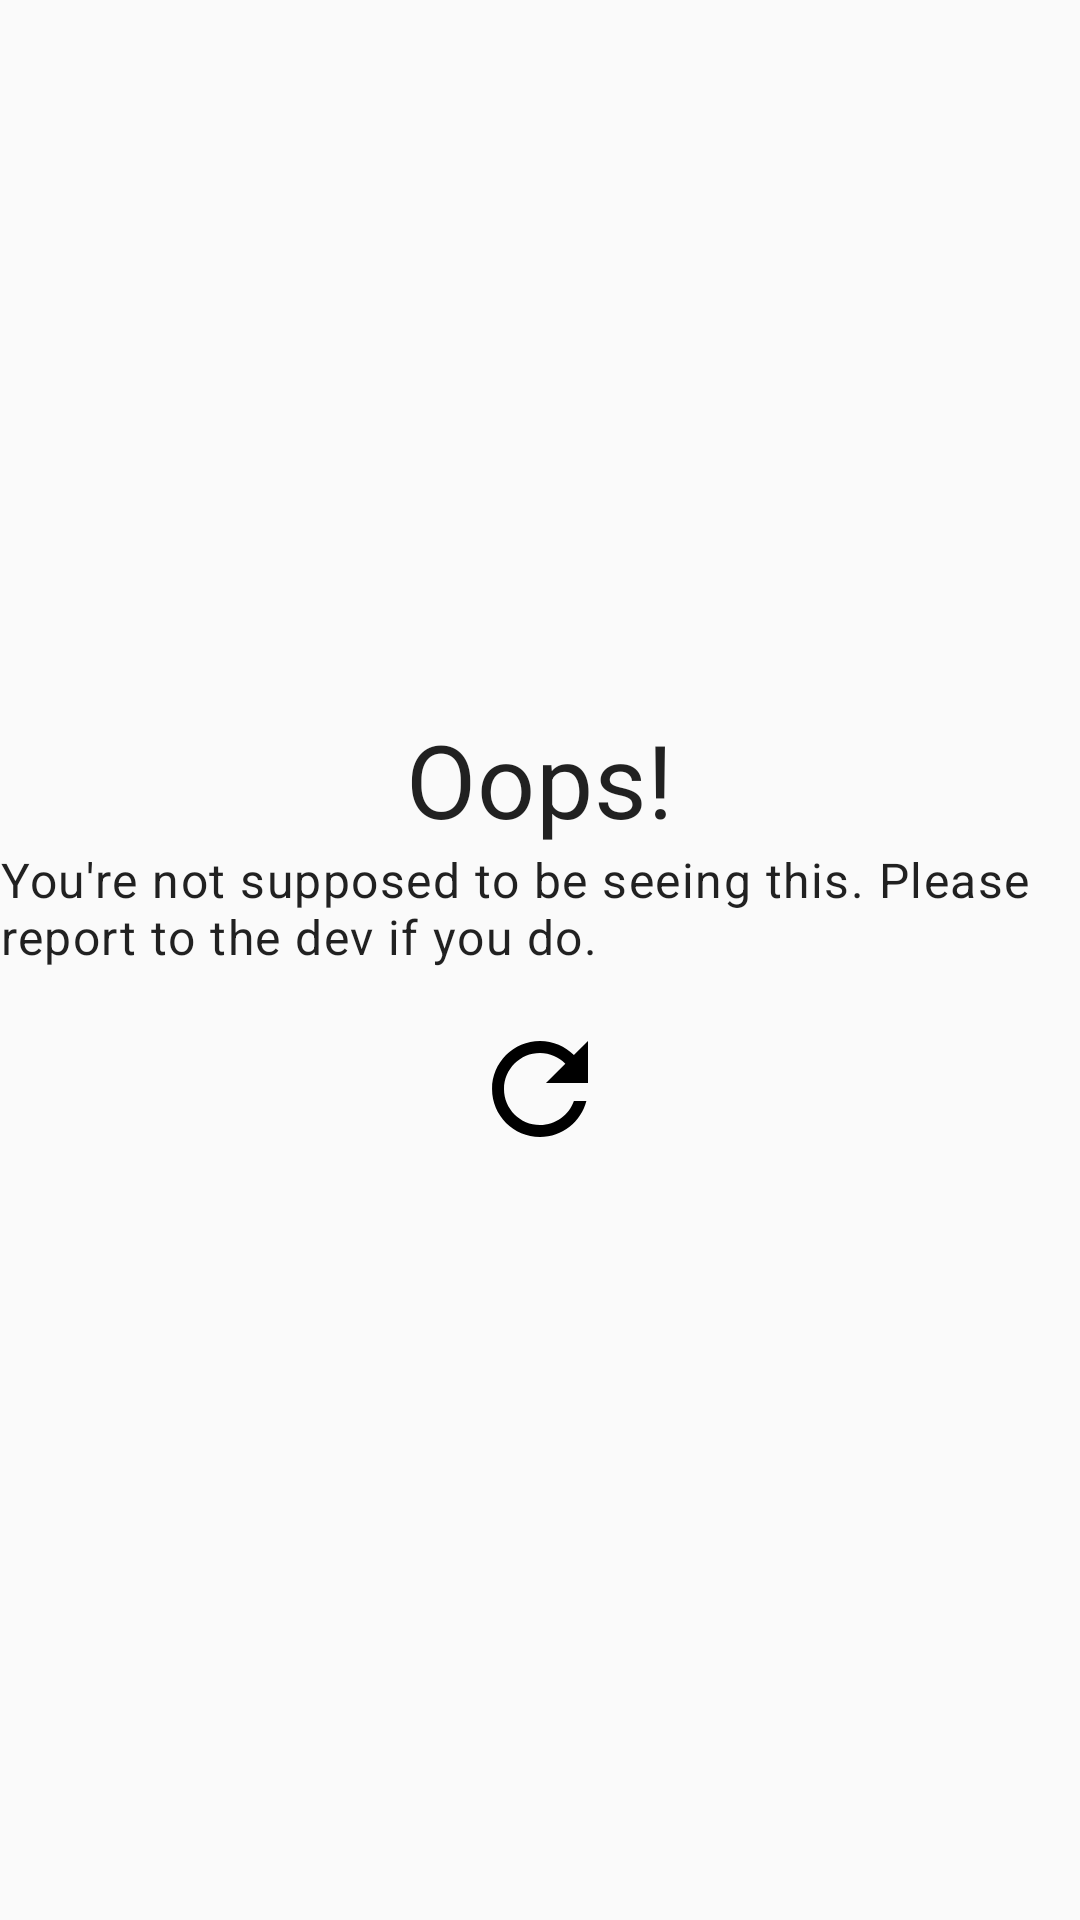

This screen was rendered from an Android layout file. Write that file and the resources it references.
<!-- AndroidManifest.xml: application theme AppTheme -->
<!-- res/layout/activity_load.xml -->
<?xml version="1.0" encoding="utf-8"?>
<androidx.constraintlayout.widget.ConstraintLayout xmlns:android="http://schemas.android.com/apk/res/android"
    xmlns:app="http://schemas.android.com/apk/res-auto"
    android:layout_width="match_parent"
    android:layout_height="match_parent">

    <TextView
        android:id="@+id/andromedaWarningHead"
        android:layout_width="wrap_content"
        android:layout_height="wrap_content"
        android:layout_margin="@dimen/andromeda_warning_margin"
        android:paddingStart="@dimen/andromeda_warning_padding_side"
        android:paddingEnd="@dimen/andromeda_warning_padding_side"
        android:text="@string/oops"
        android:textAppearance="@style/TextAppearance.MaterialComponents.Headline4"
        android:textColor="?android:textColorPrimary"
        app:layout_constraintBottom_toTopOf="@id/andromedaWarningBody"
        app:layout_constraintEnd_toEndOf="parent"
        app:layout_constraintStart_toStartOf="parent"
        app:layout_constraintTop_toTopOf="parent"
        app:layout_constraintVertical_chainStyle="packed" />

    <TextView
        android:id="@+id/andromedaWarningBody"
        android:layout_width="wrap_content"
        android:layout_height="wrap_content"
        android:layout_margin="@dimen/andromeda_warning_margin"
        android:paddingStart="@dimen/andromeda_warning_padding_side"
        android:paddingEnd="@dimen/andromeda_warning_padding_side"
        android:text="@string/not_meant_for_you"
        android:textAppearance="@style/TextAppearance.MaterialComponents.Body1"
        app:layout_constraintBottom_toTopOf="@id/retryAndromeda"
        app:layout_constraintEnd_toEndOf="parent"
        app:layout_constraintStart_toStartOf="parent"
        app:layout_constraintTop_toBottomOf="@id/andromedaWarningHead"
        app:layout_constraintVertical_chainStyle="packed" />

    <ImageButton
        android:id="@+id/retryAndromeda"
        android:layout_width="48dp"
        android:layout_height="48dp"
        android:layout_margin="16dp"
        android:background="?attr/selectableItemBackgroundBorderless"
        android:scaleType="fitXY"
        app:layout_constraintBottom_toBottomOf="parent"
        app:layout_constraintEnd_toEndOf="parent"
        app:layout_constraintStart_toStartOf="parent"
        app:layout_constraintTop_toBottomOf="@id/andromedaWarningBody"
        app:layout_constraintVertical_chainStyle="packed"
        app:srcCompat="@drawable/ic_refresh_24dp" />
</androidx.constraintlayout.widget.ConstraintLayout>
<!-- resources referenced by this layout -->
<resources>
  <!-- drawable ic_refresh_24dp (drawable) -->
  <?xml version="1.0" encoding="UTF-8" standalone="no"?>
  <vector xmlns:android="http://schemas.android.com/apk/res/android"
      android:width="24dp"
      android:height="24dp"
      android:viewportWidth="24.0"
      android:viewportHeight="24.0">
      <path
          android:fillColor="?colorOnSurface"
          android:pathData="M17.65,6.35C16.2,4.9 14.21,4 12,4c-4.42,0 -7.99,3.58 -7.99,8s3.57,8 7.99,8c3.73,0 6.84,-2.55 7.73,-6h-2.08c-0.82,2.33 -3.04,4 -5.65,4 -3.31,0 -6,-2.69 -6,-6s2.69,-6 6,-6c1.66,0 3.14,0.69 4.22,1.78L13,11h7V4l-2.35,2.35z" />
  </vector>
  <string name="not_meant_for_you">You\'re not supposed to be seeing this. Please report to the dev if you do.</string>
  <string name="oops">Oops!</string>
  <style name="AppTheme" parent="Theme.MaterialComponents.DayNight.NoActionBar.Bridge">
          
  
          
  
          <item name="colorPrimary">?android:attr/colorBackground</item>
          <item name="colorSecondary">@color/colorSecondary</item>
          <item name="colorAccent">?colorSecondary</item>
          <item name="android:statusBarColor">?android:attr/colorBackground</item>
          <item name="android:navigationBarColor">?android:attr/colorBackground</item>
          <item name="android:windowLightStatusBar">true</item>
          <item name="android:windowLightNavigationBar">true</item>
          <item name="android:navigationBarDividerColor">?colorControlHighlight</item>
      </style>
  <color name="colorSecondary">#ae52d4</color>
</resources>
